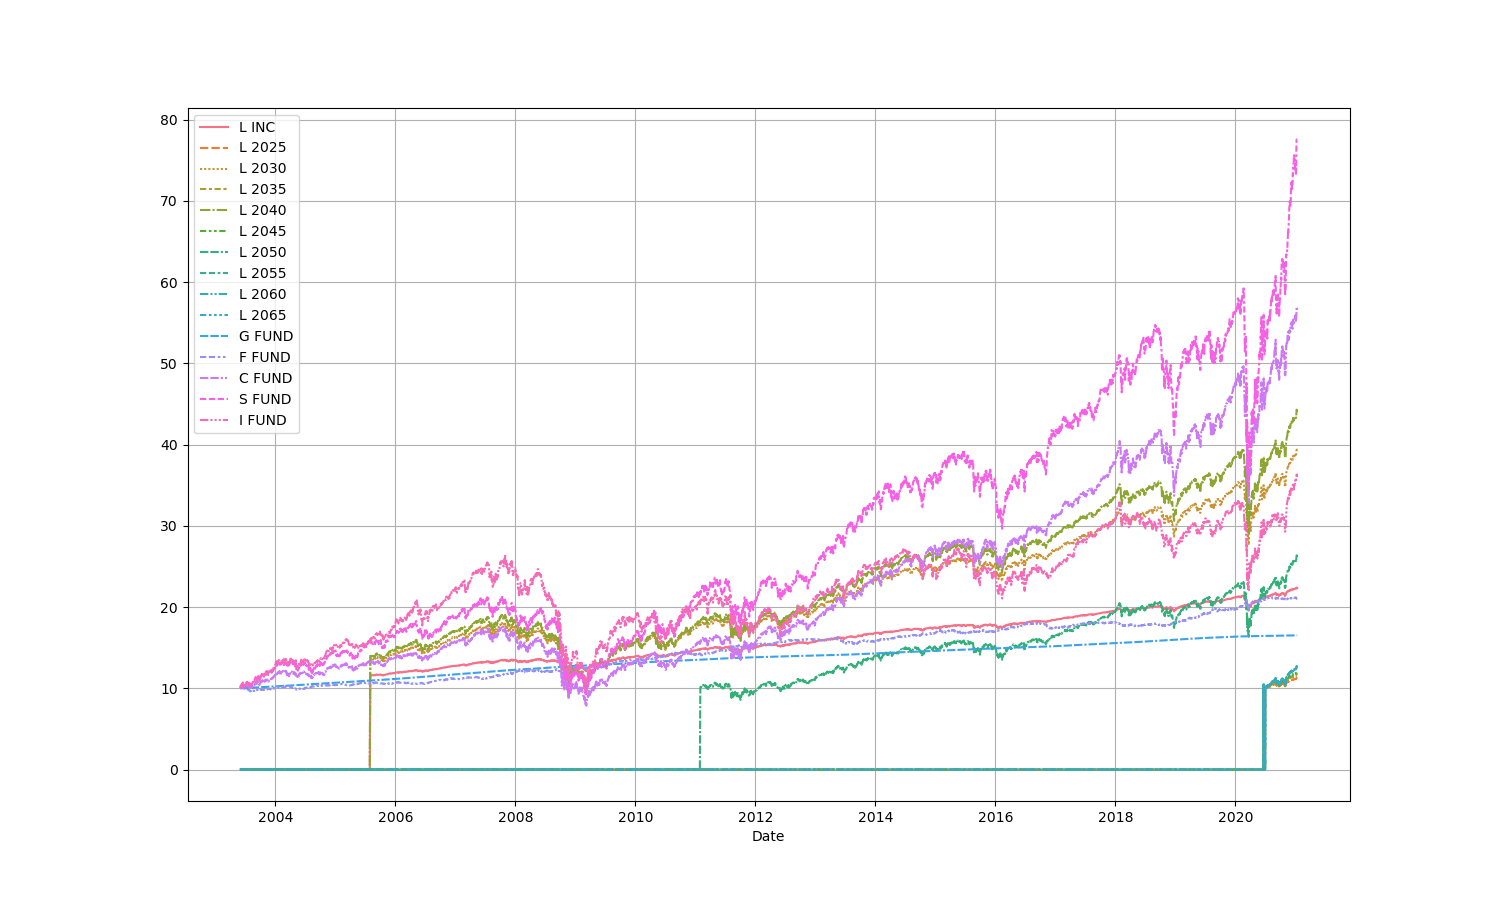

The file beside this chart, header and first rows:
Date, L INC, L 2025, L 2030, L 2035, L 2040, L 2045, L 2050, L 2055, L 2060, L 2065, G FUND, F FUND, C FUND, S FUND, I FUND
1/11/2021, 22.36, 11.25, 39.2, 11.71, 44.06, 12.01, 26.2, 12.65, 12.65, 12.65, 16.51, 20.98, 56.59, 77.56, 36.05
1/8/2021, 22.4, 11.3, 39.38, 11.77, 44.3, 12.09, 26.36, 12.75, 12.75, 12.75, 16.51, 21, 56.96, 77.56, 36.5
1/7/2021, 22.37, 11.26, 39.23, 11.72, 44.1, 12.03, 26.23, 12.67, 12.67, 12.67, 16.51, 21.02, 56.64, 77.51, 36.13
1/6/2021, 22.31, 11.2, 38.97, 11.63, 43.75, 11.93, 25.99, 12.53, 12.53, 12.53, 16.51, 21.03, 55.8, 75.8, 36.12
1/5/2021, 22.27, 11.15, 38.74, 11.56, 43.44, 11.83, 25.78, 12.4, 12.4, 12.4, 16.51, 21.13, 55.49, 74.22, 35.65
1/4/2021, 22.24, 11.12, 38.61, 11.51, 43.27, 11.78, 25.66, 12.32, 12.32, 12.32, 16.51, 21.19, 55.09, 73.16, 35.63
12/31/2020, 22.28, 11.16, 38.78, 11.57, 43.49, 11.85, 25.81, 12.41, 12.41, 12.41, 16.51, 21.2, 55.91, 74.2, 35.39
12/30/2020, 22.27, 11.16, 38.76, 11.56, 43.47, 11.84, 25.8, 12.41, 12.41, 12.41, 16.51, 21.18, 55.55, 74.45, 35.62
12/29/2020, 22.26, 11.14, 38.7, 11.55, 43.39, 11.82, 25.74, 12.38, 12.38, 12.38, 16.51, 21.16, 55.47, 73.8, 35.58
12/28/2020, 22.25, 11.13, 38.67, 11.53, 43.35, 11.81, 25.72, 12.36, 12.36, 12.36, 16.51, 21.16, 55.59, 74.7, 35.15
12/24/2020, 22.22, 11.1, 38.54, 11.49, 43.17, 11.76, 25.6, 12.3, 12.3, 12.3, 16.51, 21.15, 55.11, 75.48, 34.89
12/23/2020, 22.21, 11.09, 38.48, 11.47, 43.1, 11.74, 25.55, 12.27, 12.27, 12.27, 16.51, 21.12, 54.91, 75.62, 34.81
12/22/2020, 22.19, 11.07, 38.38, 11.44, 42.97, 11.7, 25.47, 12.22, 12.22, 12.22, 16.5, 21.15, 54.87, 75.45, 34.47
12/21/2020, 22.18, 11.06, 38.38, 11.44, 42.96, 11.7, 25.46, 12.21, 12.21, 12.21, 16.5, 21.13, 54.98, 74.65, 34.5
12/18/2020, 22.22, 11.11, 38.56, 11.5, 43.2, 11.77, 25.62, 12.31, 12.31, 12.31, 16.5, 21.12, 55.2, 74.54, 35.11
12/17/2020, 22.24, 11.12, 38.63, 11.52, 43.29, 11.79, 25.68, 12.34, 12.34, 12.34, 16.5, 21.14, 55.39, 74.36, 35.27
12/16/2020, 22.2, 11.08, 38.44, 11.46, 43.04, 11.72, 25.51, 12.24, 12.24, 12.24, 16.5, 21.13, 55.07, 73.19, 34.97
12/15/2020, 22.18, 11.06, 38.34, 11.43, 42.91, 11.68, 25.42, 12.19, 12.19, 12.19, 16.5, 21.12, 54.97, 73.27, 34.65
12/14/2020, 22.13, 11.01, 38.13, 11.36, 42.62, 11.6, 25.23, 12.08, 12.08, 12.08, 16.5, 21.15, 54.27, 72.08, 34.58
12/11/2020, 22.13, 11.01, 38.13, 11.36, 42.62, 11.6, 25.23, 12.08, 12.08, 12.08, 16.5, 21.14, 54.49, 71.88, 34.42
12/10/2020, 22.14, 11.02, 38.19, 11.38, 42.71, 11.62, 25.29, 12.11, 12.11, 12.11, 16.5, 21.13, 54.56, 72.19, 34.59
12/9/2020, 22.14, 11.01, 38.16, 11.37, 42.67, 11.61, 25.25, 12.1, 12.1, 12.1, 16.5, 21.08, 54.63, 71.21, 34.61
12/8/2020, 22.16, 11.04, 38.28, 11.41, 42.82, 11.65, 25.36, 12.16, 12.16, 12.16, 16.5, 21.12, 55.06, 72.33, 34.47
12/7/2020, 22.15, 11.03, 38.21, 11.39, 42.74, 11.63, 25.3, 12.12, 12.12, 12.12, 16.5, 21.11, 54.91, 71.64, 34.48
12/4/2020, 22.15, 11.03, 38.25, 11.4, 42.78, 11.64, 25.33, 12.14, 12.14, 12.14, 16.5, 21.07, 55.02, 71.38, 34.6
12/3/2020, 22.12, 10.99, 38.08, 11.34, 42.55, 11.57, 25.17, 12.05, 12.05, 12.05, 16.5, 21.12, 54.53, 70.15, 34.52
12/2/2020, 22.1, 10.97, 37.98, 11.31, 42.43, 11.54, 25.09, 12, 12, 12, 16.5, 21.08, 54.55, 69.47, 34.27
12/1/2020, 22.09, 10.96, 37.94, 11.3, 42.37, 11.52, 25.05, 11.98, 11.98, 11.98, 16.5, 21.09, 54.45, 69.6, 34.16
11/30/2020, 22.04, 10.91, 37.72, 11.23, 42.08, 11.44, 24.86, 11.86, 11.86, 11.86, 16.5, 21.17, 53.84, 69.19, 33.82
11/27/2020, 22.08, 10.95, 37.91, 11.29, 42.33, 11.51, 25.02, 11.96, 11.96, 11.96, 16.5, 21.15, 54.08, 69.96, 34.24
11/25/2020, 22.05, 10.93, 37.79, 11.25, 42.17, 11.46, 24.92, 11.9, 11.9, 11.9, 16.49, 21.11, 53.95, 69.34, 34
11/24/2020, 22.06, 10.93, 37.81, 11.25, 42.19, 11.47, 24.93, 11.91, 11.91, 11.91, 16.49, 21.11, 54.03, 69.11, 34.05
11/23/2020, 21.97, 10.84, 37.41, 11.12, 41.67, 11.32, 24.58, 11.7, 11.7, 11.7, 16.49, 21.13, 53.17, 68.18, 33.33
11/20/2020, 21.95, 10.82, 37.33, 11.1, 41.56, 11.28, 24.5, 11.66, 11.66, 11.66, 16.49, 21.16, 52.87, 66.99, 33.49
11/19/2020, 21.96, 10.83, 37.36, 11.11, 41.6, 11.3, 24.53, 11.68, 11.68, 11.68, 16.49, 21.12, 53.23, 66.92, 33.34
11/18/2020, 21.94, 10.81, 37.28, 11.08, 41.49, 11.26, 24.45, 11.63, 11.63, 11.63, 16.49, 21.08, 53.02, 66.1, 33.36
11/17/2020, 21.98, 10.85, 37.45, 11.13, 41.71, 11.33, 24.6, 11.72, 11.72, 11.72, 16.49, 21.07, 53.63, 66.36, 33.48
11/16/2020, 21.98, 10.85, 37.45, 11.13, 41.7, 11.33, 24.6, 11.72, 11.72, 11.72, 16.49, 21.03, 53.88, 65.8, 33.38
11/13/2020, 21.92, 10.78, 37.18, 11.05, 41.36, 11.22, 24.36, 11.59, 11.59, 11.59, 16.49, 21.03, 53.26, 64.74, 33.06
11/12/2020, 21.87, 10.73, 36.95, 10.97, 41.05, 11.14, 24.16, 11.47, 11.47, 11.47, 16.49, 21.03, 52.54, 63.85, 32.93
11/10/2020, 21.86, 10.72, 36.93, 10.96, 41.02, 11.13, 24.14, 11.46, 11.46, 11.46, 16.49, 20.95, 52.65, 63.94, 32.75
11/9/2020, 21.84, 10.7, 36.85, 10.94, 40.91, 11.1, 24.07, 11.42, 11.42, 11.42, 16.49, 20.96, 52.72, 63.76, 32.39
11/6/2020, 21.77, 10.63, 36.52, 10.83, 40.48, 10.97, 23.78, 11.25, 11.25, 11.25, 16.49, 21.06, 52.1, 63.31, 31.64
11/5/2020, 21.77, 10.62, 36.5, 10.83, 40.46, 10.96, 23.76, 11.24, 11.24, 11.24, 16.49, 21.11, 52.11, 63.43, 31.51
11/4/2020, 21.66, 10.51, 36.04, 10.68, 39.84, 10.79, 23.35, 11, 11, 11, 16.49, 21.08, 51.1, 61.78, 30.85
11/3/2020, 21.57, 10.42, 35.66, 10.55, 39.35, 10.64, 23.02, 10.82, 10.82, 10.82, 16.49, 20.96, 50, 60.81, 30.56
11/2/2020, 21.46, 10.31, 35.17, 10.4, 38.71, 10.46, 22.6, 10.58, 10.58, 10.58, 16.49, 20.98, 49.13, 59.3, 29.69
10/30/2020, 21.4, 10.24, 34.9, 10.31, 38.35, 10.35, 22.36, 10.45, 10.45, 10.45, 16.49, 20.96, 48.53, 58.51, 29.27
10/29/2020, 21.45, 10.29, 35.13, 10.38, 38.65, 10.44, 22.56, 10.56, 10.56, 10.56, 16.48, 20.97, 49.12, 59.69, 29.43
10/28/2020, 21.42, 10.26, 34.98, 10.33, 38.46, 10.39, 22.43, 10.49, 10.49, 10.49, 16.48, 21.02, 48.54, 59.16, 29.43
10/27/2020, 21.58, 10.43, 35.69, 10.56, 39.39, 10.66, 23.05, 10.84, 10.84, 10.84, 16.48, 21.04, 50.31, 60.83, 30.4
10/26/2020, 21.6, 10.45, 35.78, 10.59, 39.51, 10.69, 23.13, 10.89, 10.89, 10.89, 16.48, 21.01, 50.46, 61.16, 30.58
10/23/2020, 21.67, 10.53, 36.14, 10.71, 39.98, 10.83, 23.45, 11.07, 11.07, 11.07, 16.48, 20.97, 51.42, 62.4, 30.97
10/22/2020, 21.65, 10.51, 36.04, 10.68, 39.85, 10.79, 23.36, 11.02, 11.02, 11.02, 16.48, 20.95, 51.24, 62.04, 30.81
10/21/2020, 21.64, 10.5, 36, 10.66, 39.8, 10.77, 23.32, 11, 11, 11, 16.48, 20.98, 50.97, 61.31, 31.02
10/20/2020, 21.66, 10.52, 36.05, 10.68, 39.87, 10.8, 23.38, 11.03, 11.03, 11.03, 16.48, 21, 51.08, 61.83, 31.05
10/19/2020, 21.64, 10.5, 35.97, 10.66, 39.77, 10.77, 23.3, 10.98, 10.98, 10.98, 16.48, 21.04, 50.84, 61.89, 30.89
10/16/2020, 21.69, 10.55, 36.2, 10.73, 40.06, 10.85, 23.5, 11.1, 11.1, 11.1, 16.48, 21.05, 51.68, 62.54, 30.94
10/15/2020, 21.68, 10.54, 36.16, 10.72, 40.02, 10.84, 23.47, 11.08, 11.08, 11.08, 16.48, 21.06, 51.68, 62.78, 30.74
10/14/2020, 21.72, 10.58, 36.32, 10.77, 40.22, 10.9, 23.61, 11.16, 11.16, 11.16, 16.48, 21.07, 51.76, 62.53, 31.37
... 4,344 more rows
